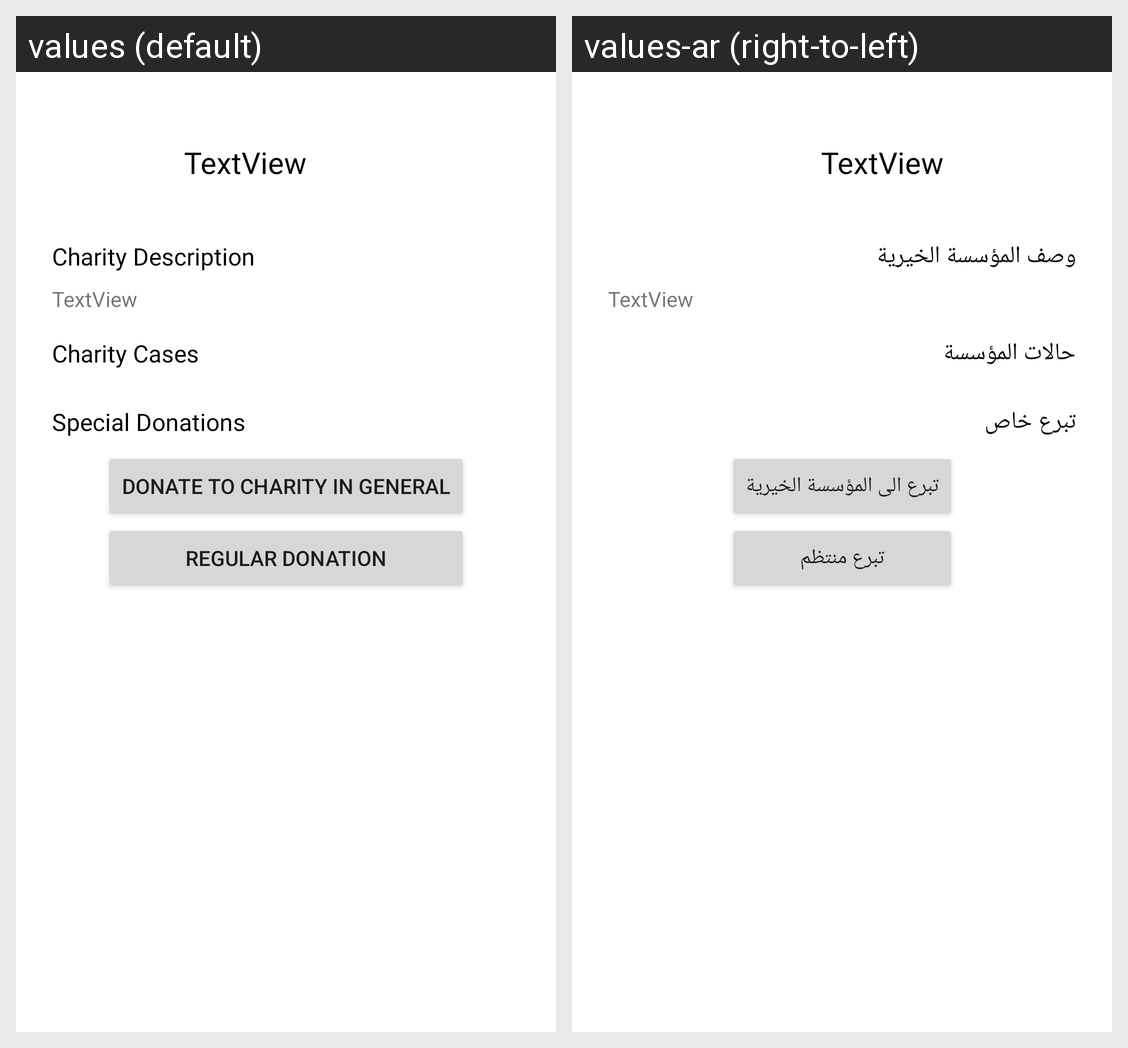

Translations of the strings shown on this Android screen, per locale in the grid:
Android screen res/layout/fragment_charity.xml rendered under 2 locales, left to right: values (default), values-ar (right-to-left). Device: Nexus 5 (rendered at 1080×1920; each locale shown at half size, 540×960, under a caption strip naming it); theme Theme.BB.
Strings drawn on this screen, with the default value and each locale's value (text and hints the layout hard-codes, and strings that could not be matched under every locale, appear in the picture but are not listed):

charity_description_label
  values: Charity Description
  values-ar: وصف المؤسسة الخيرية

cases_label
  values: Charity Cases
  values-ar: حالات المؤسسة

special_donations_label
  values: Special Donations
  values-ar: تبرع خاص

donate_in_general_button
  values: Donate to charity in general
  values-ar: تبرع الى المؤسسة الخيرية

regular_donation_button
  values: Regular Donation
  values-ar: تبرع منتظم
